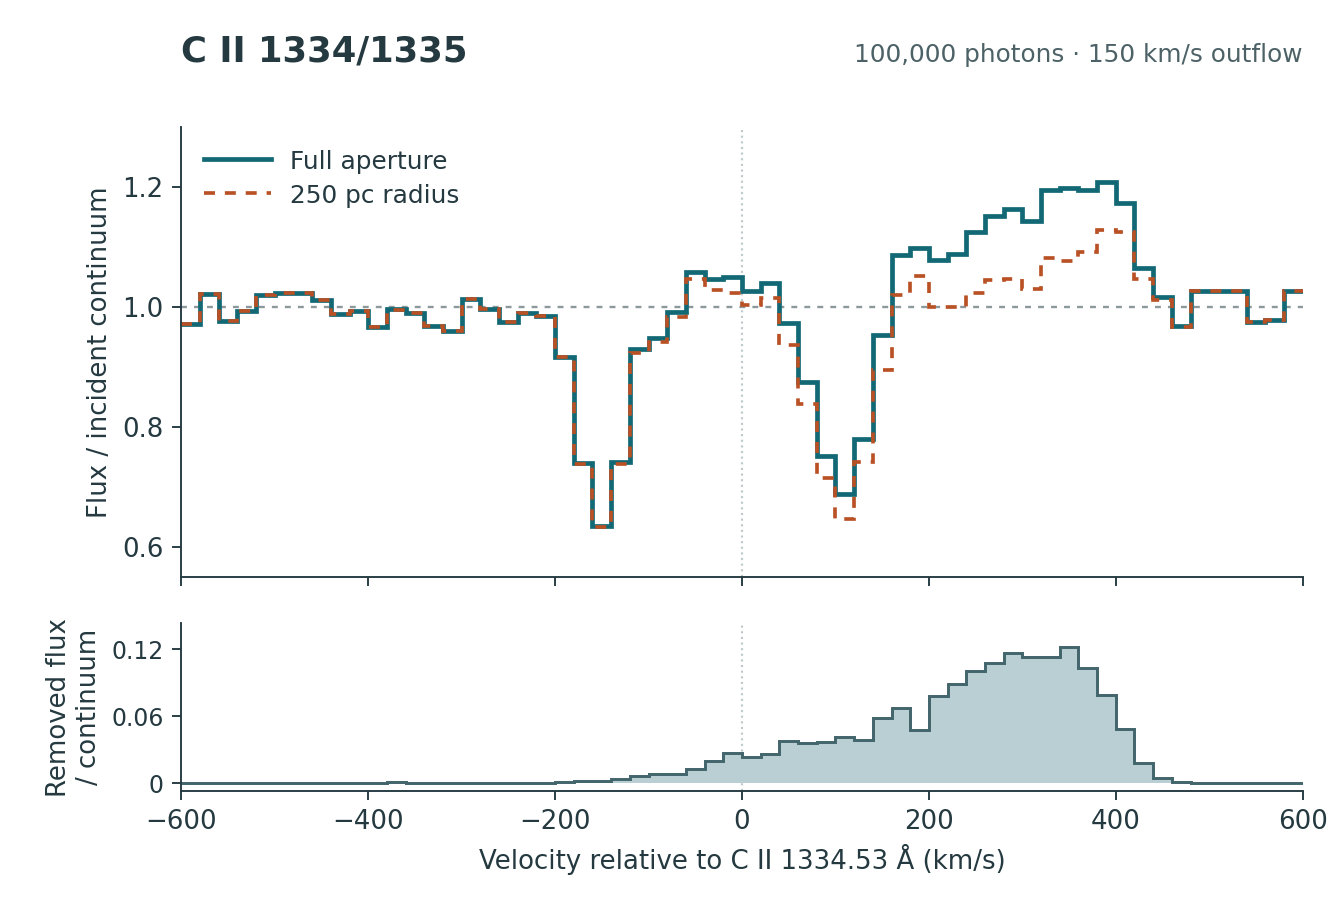

Source data for this figure (header and first rows):
bin_left_km_s, bin_right_km_s, velocity_km_s, full_escaped_packets, radius_250pc_escaped_packets, full_flux_over_continuum, radius_250pc_flux_over_continuum
-600, -580, -590, 1619, 1619, 0.9714, 0.9714
-580, -560, -570, 1703, 1703, 1.022, 1.022
-560, -540, -550, 1627, 1627, 0.9762, 0.9762
-540, -520, -530, 1654, 1654, 0.9924, 0.9924
-520, -500, -510, 1699, 1699, 1.019, 1.019
-500, -480, -490, 1705, 1705, 1.023, 1.023
-480, -460, -470, 1706, 1706, 1.024, 1.024
-460, -440, -450, 1686, 1686, 1.012, 1.012
-440, -420, -430, 1647, 1647, 0.9882, 0.9882
-420, -400, -410, 1655, 1655, 0.9930, 0.9930
-400, -380, -390, 1611, 1611, 0.9666, 0.9666
-380, -360, -370, 1659, 1658, 0.9954, 0.9948
-360, -340, -350, 1649, 1649, 0.9894, 0.9894
-340, -320, -330, 1614, 1614, 0.9684, 0.9684
-320, -300, -310, 1598, 1598, 0.9588, 0.9588
-300, -280, -290, 1688, 1688, 1.013, 1.013
-280, -260, -270, 1660, 1660, 0.9960, 0.9960
-260, -240, -250, 1625, 1625, 0.9750, 0.9750
-240, -220, -230, 1650, 1650, 0.9900, 0.9900
-220, -200, -210, 1641, 1641, 0.9846, 0.9846
-200, -180, -190, 1528, 1527, 0.9168, 0.9162
-180, -160, -170, 1233, 1230, 0.7398, 0.7380
-160, -140, -150, 1058, 1055, 0.6348, 0.6330
-140, -120, -130, 1235, 1229, 0.7410, 0.7374
-120, -100, -110, 1550, 1539, 0.9300, 0.9234
-100, -80, -90, 1581, 1568, 0.9486, 0.9408
-80, -60, -70, 1653, 1639, 0.9918, 0.9834
-60, -40, -50, 1764, 1744, 1.058, 1.046
-40, -20, -30, 1745, 1713, 1.047, 1.028
-20, 0, -10, 1750, 1705, 1.05, 1.023
0, 20, 10, 1711, 1672, 1.027, 1.003
20, 40, 30, 1733, 1690, 1.04, 1.014
40, 60, 50, 1621, 1559, 0.9726, 0.9354
60, 80, 70, 1457, 1397, 0.8742, 0.8382
80, 100, 90, 1251, 1190, 0.7506, 0.7140
100, 120, 110, 1146, 1078, 0.6876, 0.6468
120, 140, 130, 1299, 1235, 0.7794, 0.7410
140, 160, 150, 1589, 1492, 0.9534, 0.8952
160, 180, 170, 1811, 1700, 1.087, 1.02
180, 200, 190, 1830, 1751, 1.098, 1.051
200, 220, 210, 1796, 1667, 1.078, 1
220, 240, 230, 1814, 1667, 1.088, 1
240, 260, 250, 1873, 1706, 1.124, 1.024
260, 280, 270, 1919, 1740, 1.151, 1.044
280, 300, 290, 1938, 1744, 1.163, 1.046
300, 320, 310, 1904, 1716, 1.142, 1.03
320, 340, 330, 1990, 1802, 1.194, 1.081
340, 360, 350, 1997, 1795, 1.198, 1.077
360, 380, 370, 1990, 1819, 1.194, 1.091
380, 400, 390, 2012, 1881, 1.207, 1.129
400, 420, 410, 1954, 1873, 1.172, 1.124
420, 440, 430, 1773, 1743, 1.064, 1.046
440, 460, 450, 1693, 1686, 1.016, 1.012
460, 480, 470, 1612, 1611, 0.9672, 0.9666
480, 500, 490, 1710, 1710, 1.026, 1.026
500, 520, 510, 1710, 1710, 1.026, 1.026
520, 540, 530, 1709, 1709, 1.025, 1.025
540, 560, 550, 1625, 1625, 0.9750, 0.9750
560, 580, 570, 1629, 1629, 0.9774, 0.9774
580, 600, 590, 1711, 1711, 1.027, 1.027
